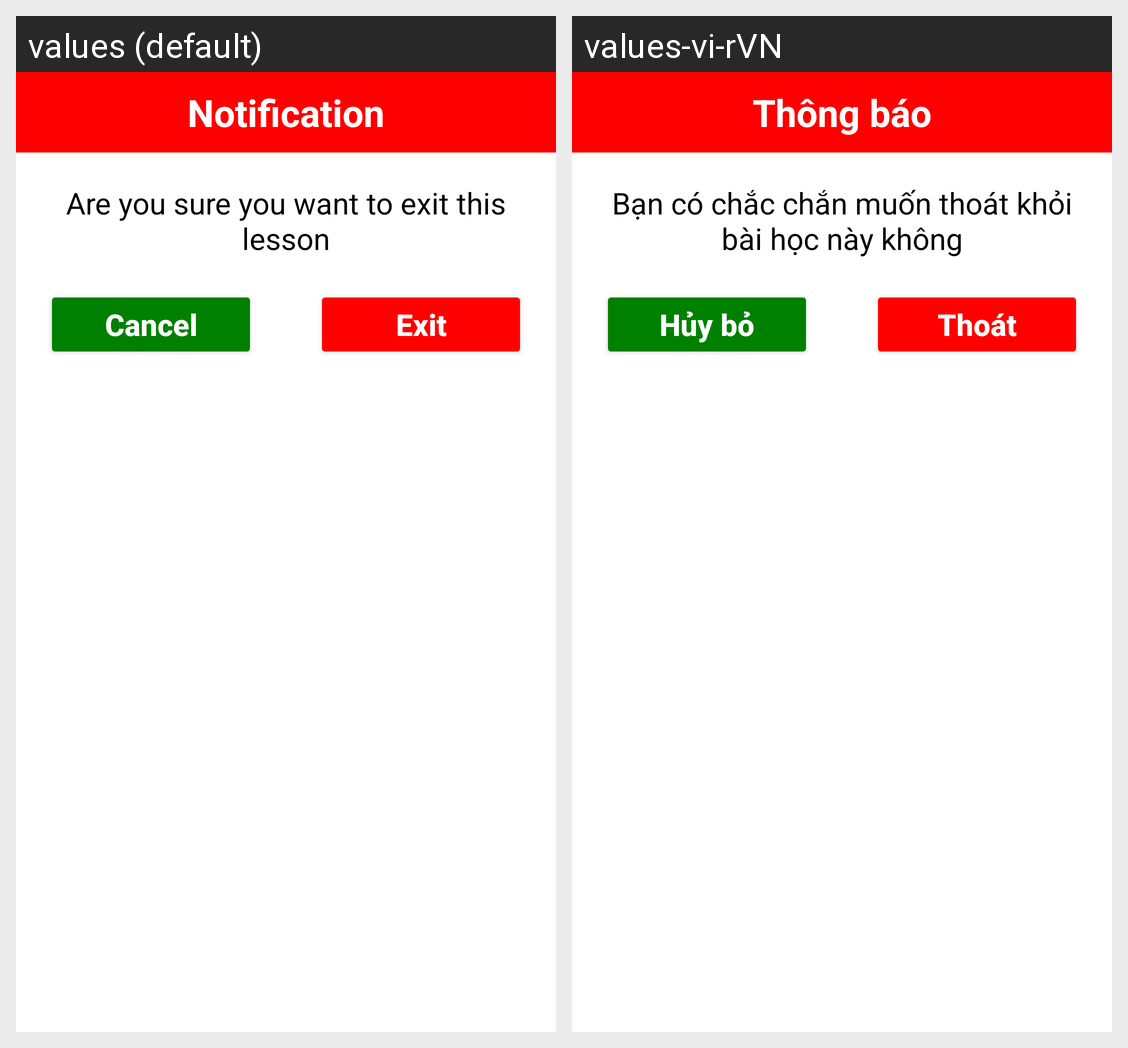

This grid shows one Android layout under two languages. Give, for every string resource on the screen, its name, the default text and each shown locale's text.
Android screen res/layout/dialog_confirm_end_learn.xml rendered under 2 locales, left to right: values (default), values-vi-rVN. Device: Nexus 5 (rendered at 1080×1920; each locale shown at half size, 540×960, under a caption strip naming it); theme Theme.Stulish.
Strings drawn on this screen, with the default value and each locale's value (text and hints the layout hard-codes, and strings that could not be matched under every locale, appear in the picture but are not listed):

notification
  values: Notification
  values-vi-rVN: Thông báo

exit_learn
  values: Are you sure you want to exit this lesson
  values-vi-rVN: Bạn có chắc chắn muốn thoát khỏi bài học này không

cancel
  values: Cancel
  values-vi-rVN: Hủy bỏ

exit
  values: Exit
  values-vi-rVN: Thoát
